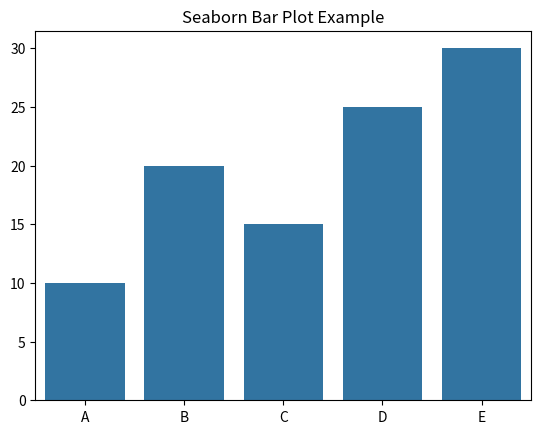

Here is the Python script that generated this plot:
import seaborn as sns
import matplotlib.pyplot as plt
import json

# JSON data
data = '{"values": [10, 20, 15, 25, 30], "labels": ["A", "B", "C", "D", "E"]}'
json_data = json.loads(data)

# bar plot
sns.barplot(x=json_data['labels'], y=json_data['values'])
plt.title('Seaborn Bar Plot Example')
plt.show()